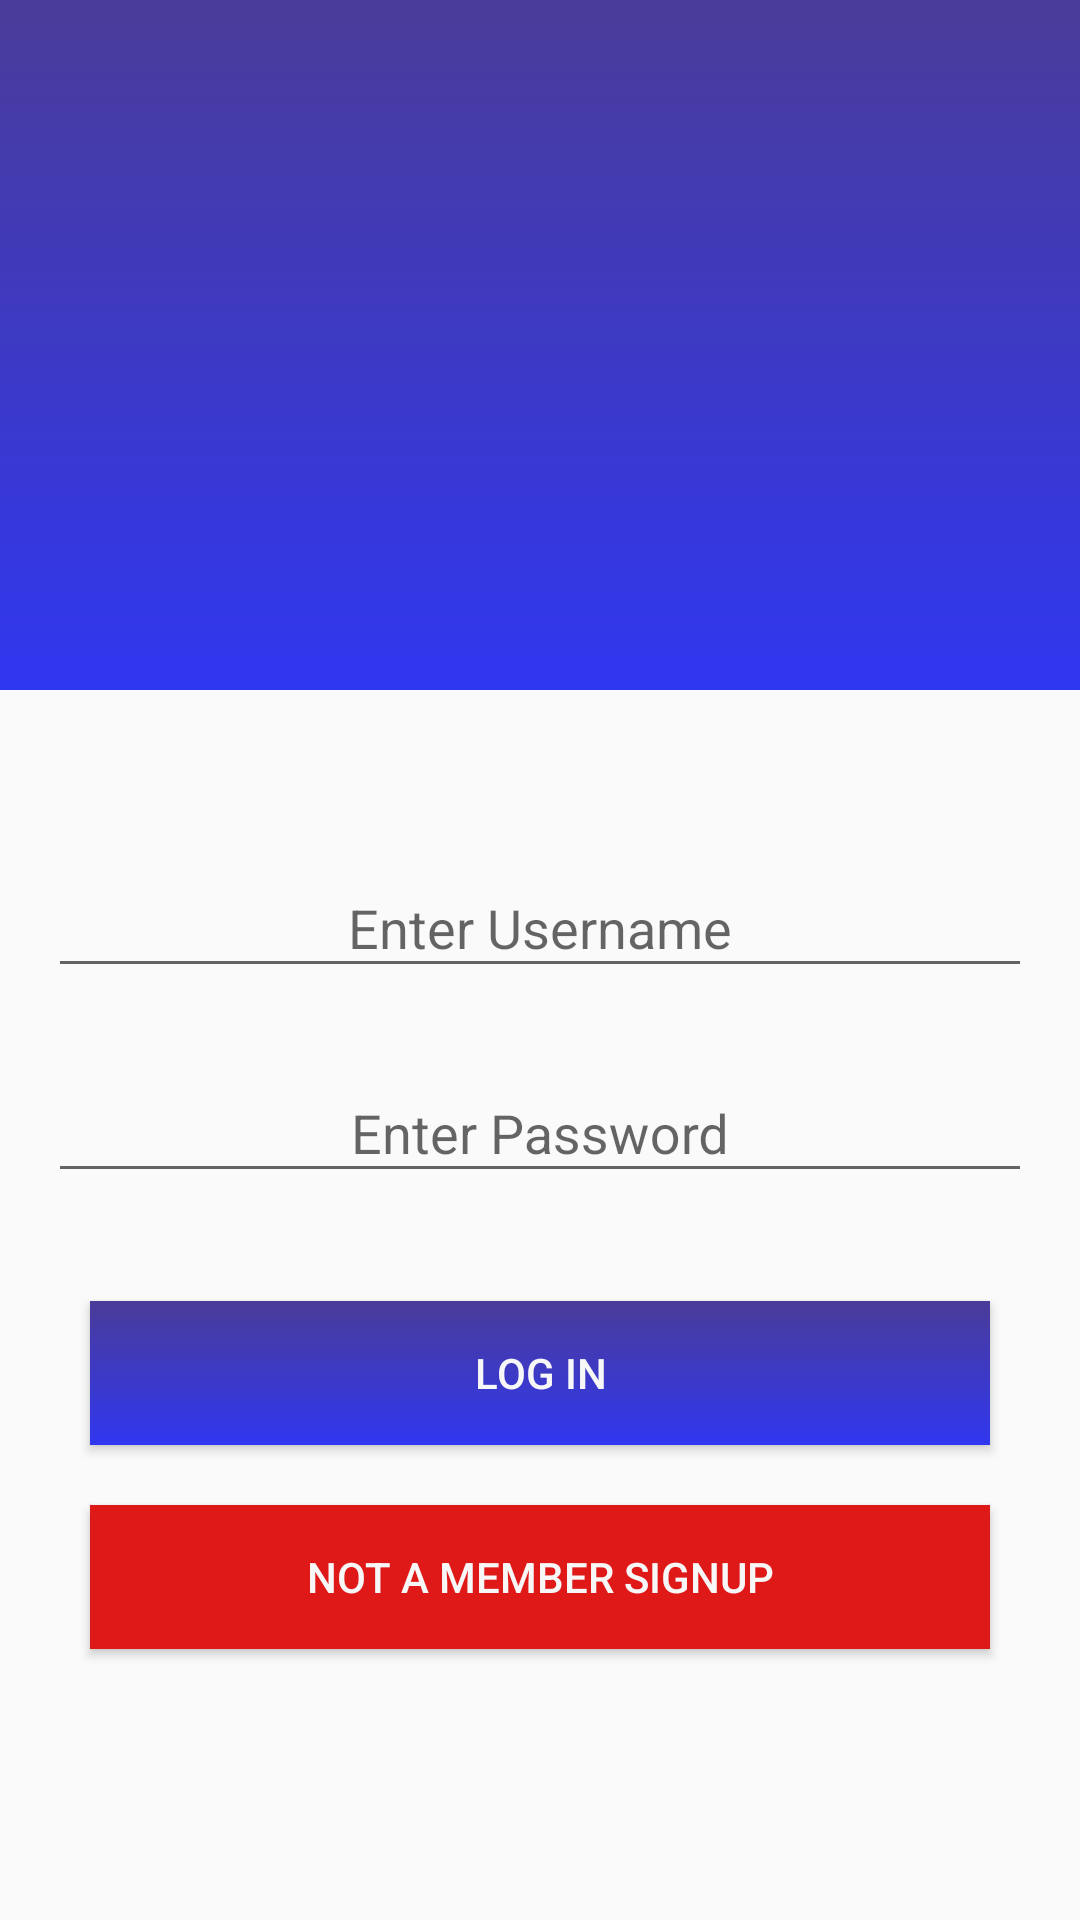

Here is an Android app screen rendered from its layout file. Give the layout XML and the strings, colors and styles it references.
<!-- AndroidManifest.xml: application theme AppTheme -->
<!-- res/layout/activity_recy.xml -->
<?xml version="1.0" encoding="utf-8"?>
<androidx.constraintlayout.widget.ConstraintLayout xmlns:android="http://schemas.android.com/apk/res/android"
    xmlns:app="http://schemas.android.com/apk/res-auto"
    xmlns:tools="http://schemas.android.com/tools"
    android:layout_width="match_parent"
    android:layout_height="match_parent"
    android:focusable="true"
    android:focusableInTouchMode="true"
    tools:context=".recy">

    <LinearLayout
        android:layout_width="match_parent"
        android:layout_height="230dp"
        android:background="@drawable/design"
        android:gravity="center"
        android:orientation="vertical"
        app:layout_constraintBottom_toBottomOf="parent"
        app:layout_constraintEnd_toEndOf="parent"
        app:layout_constraintStart_toStartOf="parent"
        app:layout_constraintTop_toTopOf="parent"
        app:layout_constraintVertical_bias="0.0">
    </LinearLayout>

    <LinearLayout
        android:id="@+id/linearLayout"
        android:layout_width="match_parent"
        android:layout_height="450dp"
        android:layout_marginTop="80dp"
        android:orientation="vertical"
        app:layout_constraintBottom_toBottomOf="parent"
        app:layout_constraintEnd_toStartOf="parent"
        app:layout_constraintStart_toEndOf="parent"
        app:layout_constraintTop_toTopOf="parent"
        app:layout_constraintVertical_bias="0.472">

        <ImageView
            android:id="@+id/imageView"
            android:layout_width="100dp"
            android:layout_height="100dp"
            android:layout_gravity="center"
            android:layout_marginTop="5dp"
            android:contentDescription="@string/todo"
            app:srcCompat="@drawable/ad">
        </ImageView>

        <com.google.android.material.textfield.TextInputLayout
            android:layout_width="match_parent"
            android:layout_height="wrap_content"
            android:layout_marginTop="40dp">

            <androidx.appcompat.widget.AppCompatEditText
                android:id="@+id/user"
                android:layout_width="match_parent"
                android:layout_height="wrap_content"
                android:layout_margin="16dp"
                android:gravity="center"
                android:hint="Enter Username"
                android:inputType="text" />
        </com.google.android.material.textfield.TextInputLayout>

        <com.google.android.material.textfield.TextInputLayout
            android:layout_width="match_parent"
            android:layout_height="wrap_content">

            <androidx.appcompat.widget.AppCompatEditText
                android:id="@+id/pas"
                android:layout_width="match_parent"
                android:layout_height="wrap_content"
                android:layout_margin="16dp"
                android:layout_marginTop="20dp"
                android:gravity="center"
                android:hint="Enter Password"
                android:inputType="text" />
        </com.google.android.material.textfield.TextInputLayout>

        <Button
            android:id="@+id/b"
            android:layout_width="match_parent"
            android:layout_height="wrap_content"
            android:layout_marginLeft="30dp"
            android:layout_marginTop="20dp"
            android:layout_marginRight="30dp"
            android:background="@drawable/design"
            android:gravity="center"
            android:text="LOG IN"
            android:textColor="#F7F7F7">
        </Button>

        <Button
            android:id="@+id/b1"
            android:layout_width="match_parent"
            android:layout_height="wrap_content"
            android:layout_marginLeft="30dp"
            android:layout_marginTop="20dp"
            android:layout_marginRight="30dp"
            android:background="#DF1818"
            android:gravity="center"
            android:text="Not a Member SignUp"
            android:textColor="#F7F7F7">
        </Button>

    </LinearLayout>
</androidx.constraintlayout.widget.ConstraintLayout>
<!-- resources referenced by this layout -->
<resources>
  <!-- drawable design (drawable) -->
  <?xml version="1.0" encoding="utf-8"?>
  <shape xmlns:android="http://schemas.android.com/apk/res/android">
      <gradient
          android:startColor="#4A3C99"
          android:endColor="#3037F0"
          android:angle="270"/>
  </shape>
  <string name="todo" />
  <style name="AppTheme" parent="Theme.AppCompat.Light.DarkActionBar">
          
          <item name="colorPrimary">@color/colorPrimary</item>
          <item name="colorPrimaryDark">@color/colorPrimaryDark</item>
          <item name="colorAccent">@color/colorAccent</item>
  
      </style>
  <color name="colorPrimary">#6727D8</color>
  <color name="colorPrimaryDark">#FFC107</color>
  <color name="colorAccent">#D81B60</color>
</resources>
